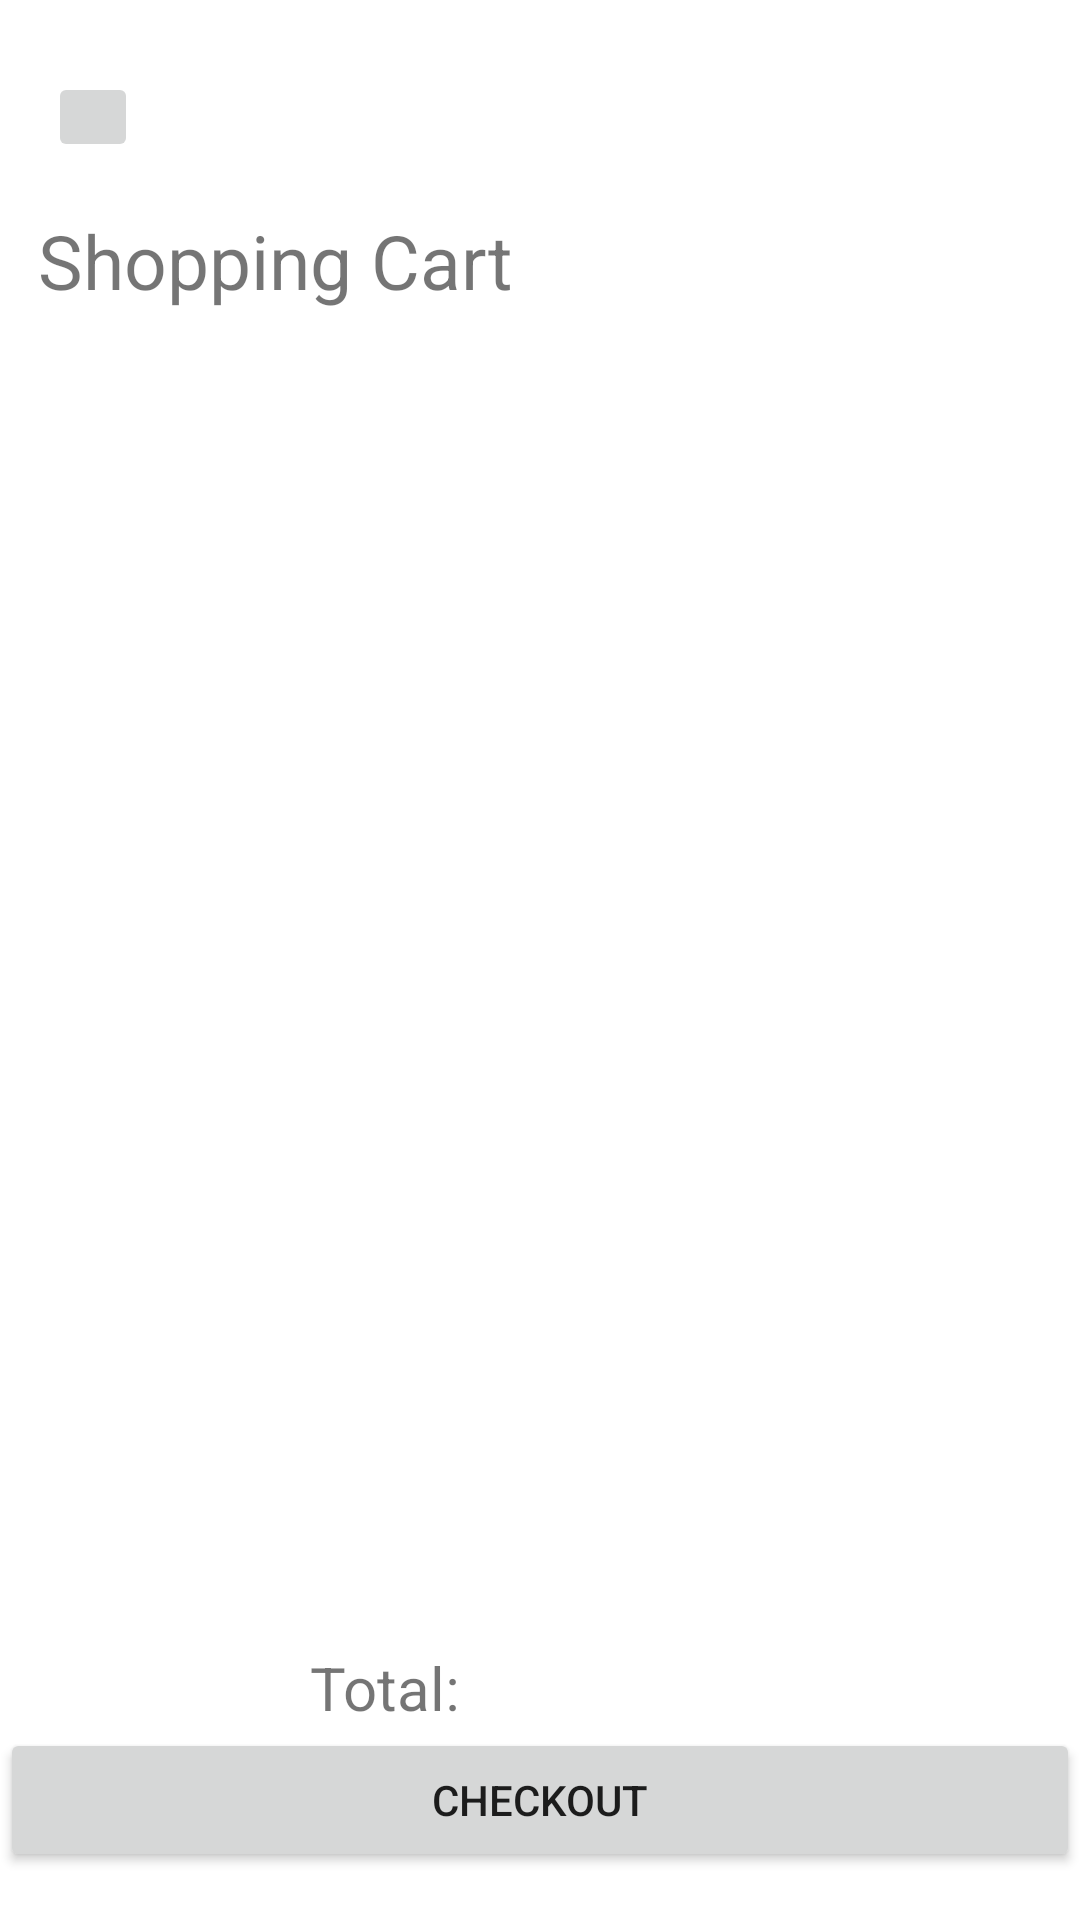

Produce the Android XML layout that renders to this screen, including the resource entries it uses.
<!-- AndroidManifest.xml: application theme Theme.Proyecto_final_de_onboarding -->
<!-- res/layout/fragment_checkout_screen.xml -->
<?xml version="1.0" encoding="utf-8"?>
<layout xmlns:android="http://schemas.android.com/apk/res/android"
    xmlns:app="http://schemas.android.com/apk/res-auto"
    xmlns:tools="http://schemas.android.com/tools">

    <androidx.constraintlayout.widget.ConstraintLayout
        android:layout_width="match_parent"
        android:layout_height="match_parent">


        <ImageButton
            android:id="@+id/back_button"
            android:layout_width="30dp"
            android:layout_height="30dp"
            android:layout_marginStart="16dp"
            android:layout_marginTop="24dp"
            android:src="@drawable/icon_back"
            app:layout_constraintBottom_toTopOf="@id/shopping_cart_text"
            app:layout_constraintEnd_toEndOf="parent"
            app:layout_constraintHorizontal_bias="0.0"
            app:layout_constraintStart_toStartOf="parent"
            app:layout_constraintTop_toTopOf="parent" />

        <TextView
            android:id="@+id/shopping_cart_text"
            android:layout_width="wrap_content"
            android:layout_height="wrap_content"
            android:layout_marginTop="16dp"
            android:text="@string/shopping_cart_text"
            android:textSize="25dp"
            app:layout_constraintEnd_toEndOf="parent"
            app:layout_constraintHorizontal_bias="0.063"
            app:layout_constraintStart_toStartOf="parent"
            app:layout_constraintTop_toBottomOf="@id/back_button" />

        <androidx.recyclerview.widget.RecyclerView
            android:paddingEnd="8dp"
            android:id="@+id/cart_items_list"
            android:layout_width="0dp"
            android:layout_height="0dp"
            app:layoutManager="androidx.recyclerview.widget.GridLayoutManager"
            app:spanCount="2"
            android:layout_marginBottom="25dp"
            app:layout_constraintBottom_toTopOf="@id/total_text"
            app:layout_constraintEnd_toEndOf="parent"
            app:layout_constraintStart_toStartOf="parent"
            app:layout_constraintTop_toBottomOf="@id/shopping_cart_text"
            tools:itemCount="2"
            tools:listitem="@layout/list_item_checkout_screen" />

        <TextView
            android:id="@+id/total_text"
            android:layout_width="wrap_content"
            android:layout_height="wrap_content"
            app:layout_constraintTop_toBottomOf="@id/cart_items_list"
            android:textSize="20dp"
            app:layout_constraintBottom_toTopOf="@id/checkout_button"
            app:layout_constraintEnd_toStartOf="@id/total_amount"
            app:layout_constraintStart_toStartOf="parent"
            android:text="@string/totalText"
            tools:text="@string/total" />

        <TextView
            android:id="@+id/total_amount"
            android:layout_width="wrap_content"
            android:layout_height="wrap_content"
            android:layout_marginTop="12dp"
            android:textSize="30dp"
            app:layout_constraintStart_toEndOf="@+id/total_text"
            app:layout_constraintEnd_toEndOf="parent"
            app:layout_constraintBottom_toTopOf="@+id/checkout_button"
            app:layout_constraintTop_toBottomOf="@id/cart_items_list"
            tools:text="$25.97" />

        <Button
            android:id="@+id/checkout_button"
            android:layout_width="0dp"
            android:layout_height="wrap_content"
            android:text="@string/checkout"
            app:layout_constraintBottom_toBottomOf="parent"
            app:layout_constraintEnd_toEndOf="parent"
            app:layout_constraintStart_toStartOf="parent"
            android:paddingStart="16dp"
            android:paddingEnd="16dp"
            android:layout_marginBottom="16dp"
            app:layout_constraintTop_toBottomOf="@id/total_amount" />


    </androidx.constraintlayout.widget.ConstraintLayout>
</layout>
<!-- res/layout/list_item_checkout_screen.xml (included above) -->
<?xml version="1.0" encoding="utf-8"?>
<layout xmlns:android="http://schemas.android.com/apk/res/android"
    xmlns:app="http://schemas.android.com/apk/res-auto"
    xmlns:tools="http://schemas.android.com/tools">

    <androidx.constraintlayout.widget.ConstraintLayout
        android:id="@+id/entire_item"
        android:layout_width="match_parent"
        android:layout_height="230dp"
        android:paddingStart="16dp"
        android:paddingTop="8dp"
        android:paddingBottom="8dp">

        <ImageView
            android:id="@+id/item_image"
            android:layout_width="match_parent"
            android:background="@drawable/checkout_item_image_shape"
            android:clipToOutline="true"
            android:layout_height="match_parent"
            android:scaleType="centerCrop"
            app:layout_constraintBottom_toBottomOf="@id/item_cant"
            app:layout_constraintEnd_toEndOf="parent"
            app:layout_constraintStart_toStartOf="parent"
            android:layout_marginBottom="60dp"
            app:layout_constraintTop_toTopOf="parent"
            tools:src="@drawable/avocado" />

        <TextView
            android:id="@+id/item_name"
            android:layout_width="0dp"
            android:layout_height="wrap_content"
            android:textSize="16sp"
            android:textStyle="bold"
            android:layout_marginStart="8dp"
            android:layout_marginTop="8dp"
            android:fontFamily="@font/roboto_bold"
            android:textColor="@color/item_name_color"
            app:layout_constraintBottom_toTopOf="@id/item_cant"
            app:layout_constraintStart_toStartOf="@+id/item_image"
            app:layout_constraintTop_toBottomOf="@id/item_image"
            tools:text="Kiwi" />

        <TextView
            android:id="@+id/item_cant"
            android:layout_width="0dp"
            android:layout_height="wrap_content"
            android:textSize="16sp"
            android:textStyle="bold"
            android:fontFamily="monospace"
            android:textColor="@color/item_price_color"
            app:layout_constraintBottom_toBottomOf="parent"
            app:layout_constraintEnd_toEndOf="parent"
            app:layout_constraintStart_toStartOf="@+id/item_name"
            app:layout_constraintTop_toBottomOf="@id/item_name"
            tools:text="3 units" />

        <TextView
            android:id="@+id/item_price"
            android:layout_width="120dp"
            android:layout_height="25dp"
            android:fontFamily="monospace"
            android:textAlignment="textEnd"
            android:textColor="@color/item_price_color"
            android:textSize="16sp"
            android:textStyle="bold"
            android:layout_marginEnd="8dp"
            app:layout_constraintBottom_toBottomOf="@id/item_name"
            app:layout_constraintEnd_toEndOf="@+id/item_image"
            app:layout_constraintTop_toTopOf="@id/item_name"
            app:layout_constraintVertical_bias="0.0"
            tools:text="$5" />

    </androidx.constraintlayout.widget.ConstraintLayout>
</layout>
<!-- resources referenced by this layout -->
<resources>
  <color name="item_name_color">#46496B</color>
  <color name="item_price_color">#9FA1B5</color>
  <string name="checkout">Checkout</string>
  <string name="shopping_cart_text">Shopping Cart</string>
  <string name="total">Total:</string>
  <string name="totalText">Total:</string>
  <style name="Theme.Proyecto_final_de_onboarding" parent="Theme.MaterialComponents.DayNight.DarkActionBar">
          
          <item name="colorPrimary">@color/purple_500</item>
          <item name="colorPrimaryVariant">@color/purple_700</item>
          <item name="colorOnPrimary">@color/white</item>
          
          <item name="colorSecondary">@color/grey</item>
          <item name="colorSecondaryVariant">@color/teal_700</item>
          <item name="colorOnSecondary">@color/black</item>
          
          <item name="android:statusBarColor" tools:targetApi="l">?attr/colorPrimaryVariant</item>
          
      </style>
  <color name="purple_500">#FF6200EE</color>
  <color name="purple_700">#FF3700B3</color>
  <color name="white">#FFFFFFFF</color>
  <color name="teal_700">#FF018786</color>
  <color name="black">#FF000000</color>
</resources>
